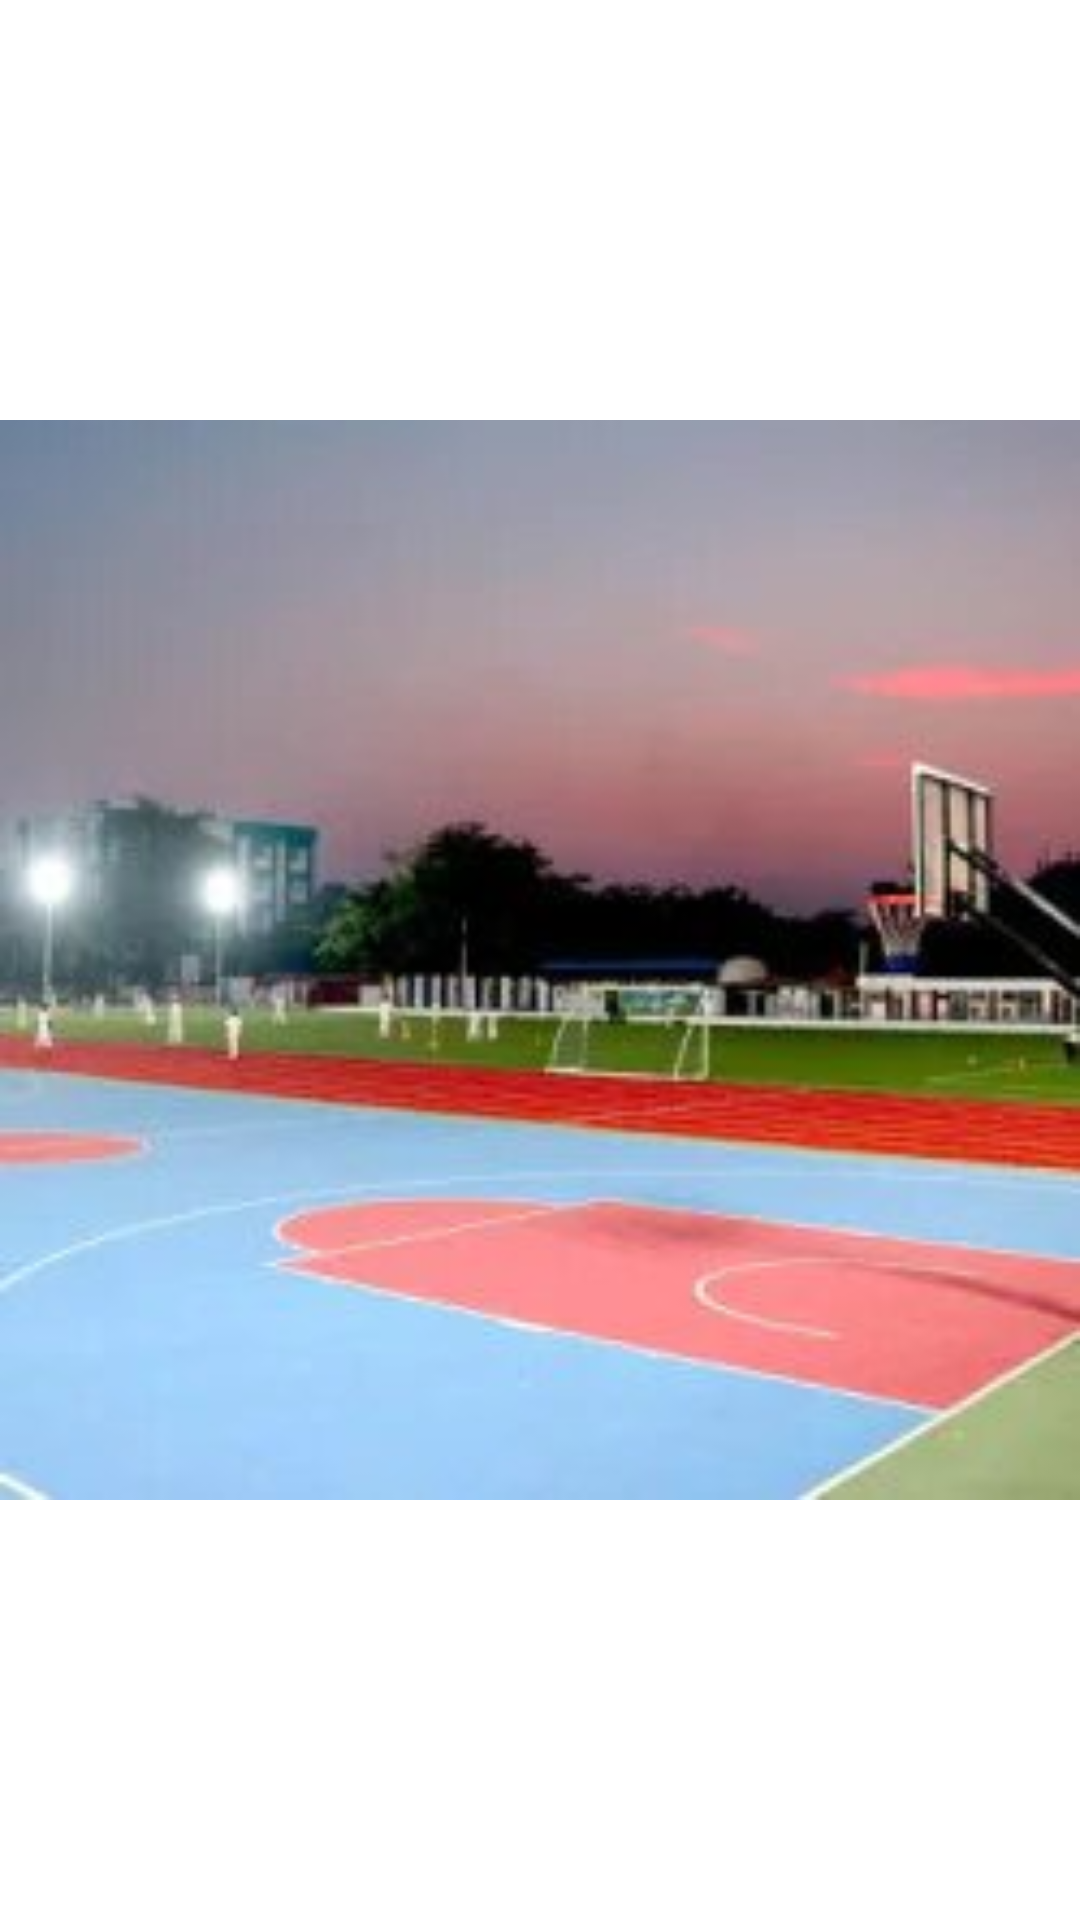

Produce the Android XML layout that renders to this screen, including the resource entries it uses.
<!-- AndroidManifest.xml: application theme AppTheme -->
<!-- res/layout/golds_layout_page.xml -->
<?xml version="1.0" encoding="utf-8"?>
<RelativeLayout xmlns:android="http://schemas.android.com/apk/res/android"
    xmlns:app="http://schemas.android.com/apk/res-auto"
    xmlns:tools="http://schemas.android.com/tools"
    android:layout_width="match_parent"
    android:layout_height="match_parent"
    android:id="@+id/golds_container">


    <ImageView
        android:id="@+id/img_view"
        android:layout_width="match_parent"
        android:layout_centerInParent="true"
        android:src="@drawable/gold"
        android:layout_height="match_parent" />


</RelativeLayout>
<!-- resources referenced by this layout -->
<resources>
  <!-- drawable gold: jpg bitmap (drawable, 10980 bytes) -->
  <style name="AppTheme" parent="Theme.MaterialComponents.Light.NoActionBar">
          
          <item name="colorPrimary">@color/colorPrimary</item>
          <item name="colorPrimaryDark">@color/colorPrimaryDark</item>
          <item name="colorAccent">@color/colorAccent</item>
      </style>
  <!-- not gathered from this repository: default colours our renderer supplied (Android Studio template values) -->
  <color name="colorPrimary">#FF6200EE</color>
  <color name="colorPrimaryDark">#FF3700B3</color>
  <color name="colorAccent">#FF03DAC5</color>
</resources>
